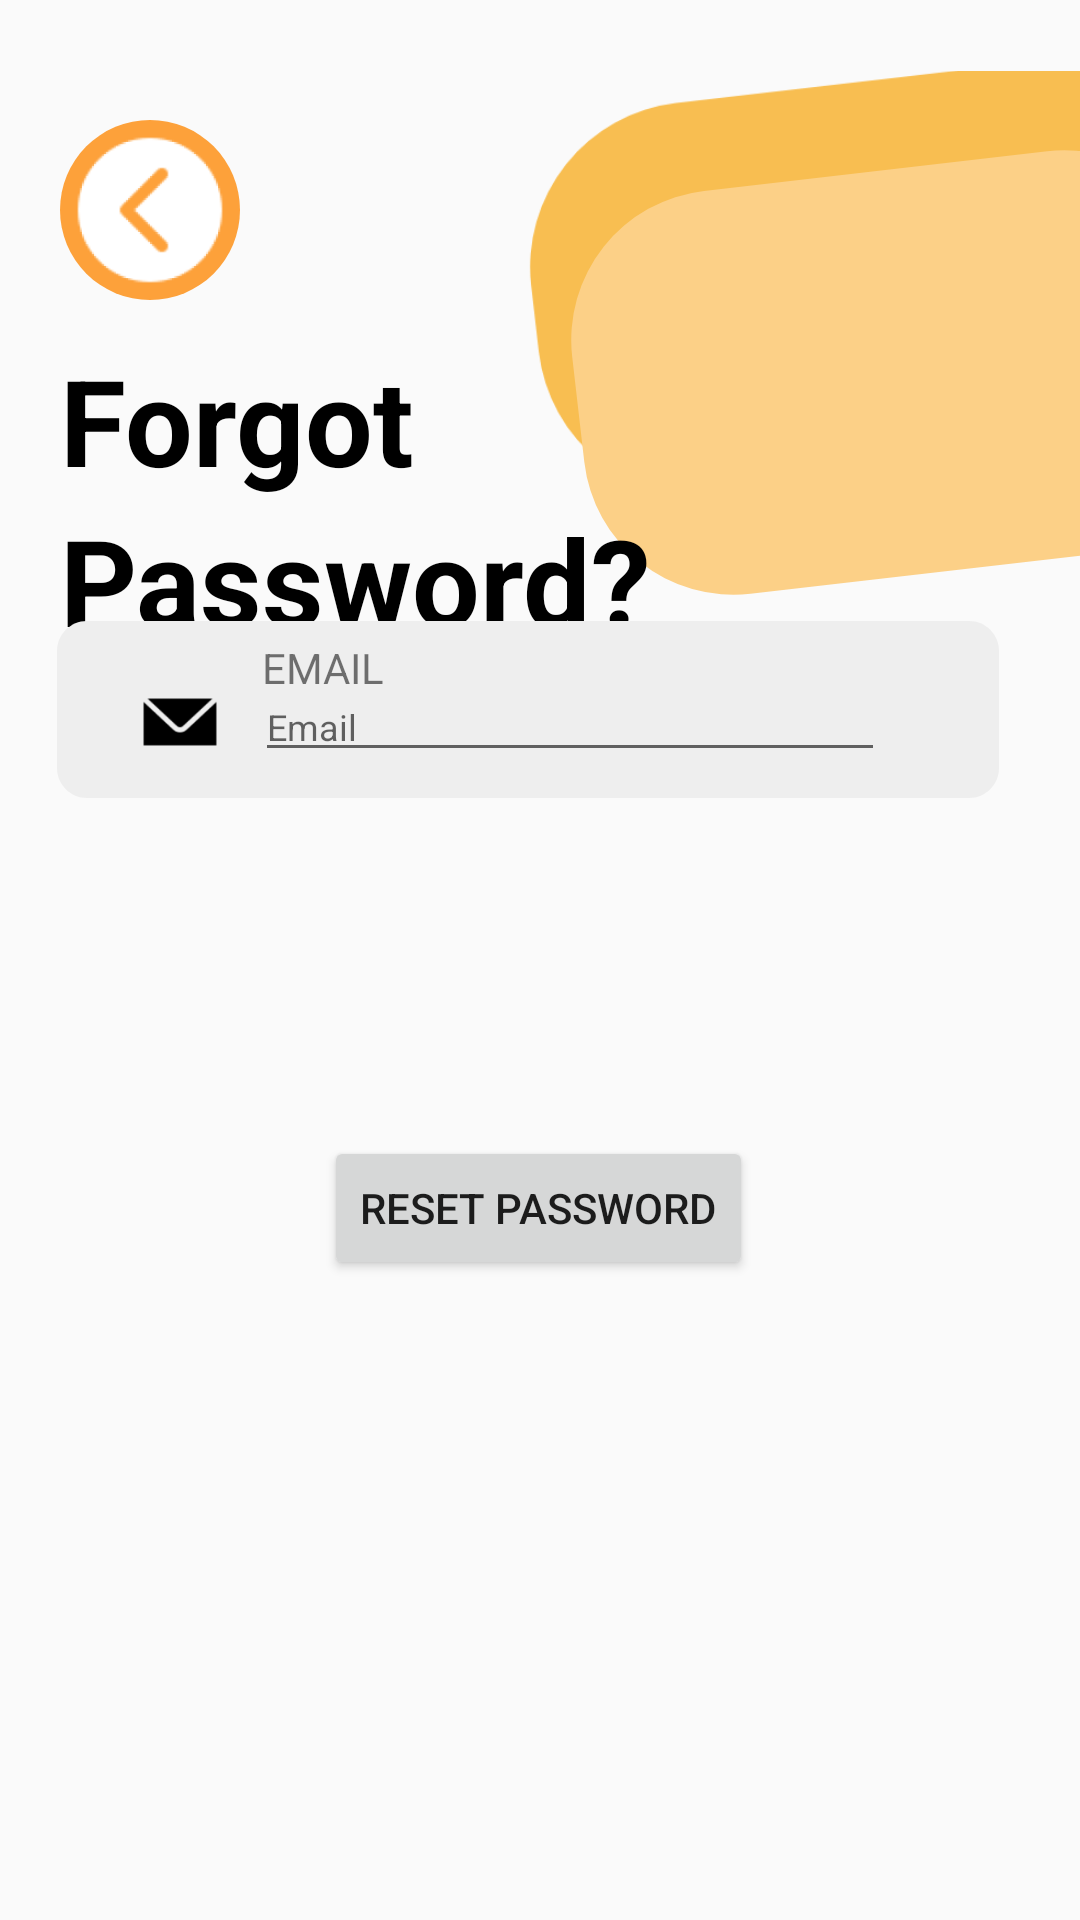

Here is an Android app screen rendered from its layout file. Give the layout XML and the strings, colors and styles it references.
<!-- AndroidManifest.xml: application theme Theme.DOANMESS -->
<!-- res/layout/activity_forgot_password.xml -->
<?xml version="1.0" encoding="utf-8"?>
<androidx.constraintlayout.widget.ConstraintLayout xmlns:android="http://schemas.android.com/apk/res/android"
    xmlns:app="http://schemas.android.com/apk/res-auto"
    xmlns:tools="http://schemas.android.com/tools"
    android:id="@+id/main"
    android:layout_width="match_parent"
    android:layout_height="match_parent"
    tools:context=".activities.ForgotPassword">

    <FrameLayout
        android:id="@+id/frameLayout3"
        android:layout_width="match_parent"
        android:layout_height="200dp"
        android:layout_marginTop="20dp"
        app:layout_constraintEnd_toEndOf="parent"
        app:layout_constraintStart_toStartOf="parent"
        app:layout_constraintTop_toTopOf="parent">

        <ImageView
            android:id="@+id/imageView16"
            android:layout_width="wrap_content"
            android:layout_height="wrap_content"
            android:layout_gravity="right"
            android:layout_marginTop="10dp"
            android:scaleX="1.1"
            android:scaleY="1.1"
            app:srcCompat="@drawable/decoration2" />

        <ImageView
            android:id="@+id/imageView14"
            android:layout_width="wrap_content"
            android:layout_height="wrap_content"
            android:layout_gravity="right"
            android:layout_marginTop="30dp"
            app:srcCompat="@drawable/decoration1" />

        <LinearLayout
            android:layout_width="match_parent"
            android:layout_height="wrap_content"
            android:layout_gravity="bottom|left|center_vertical"
            android:orientation="vertical">

            <TextView
                android:id="@+id/textView13"
                android:layout_width="wrap_content"
                android:layout_height="wrap_content"
                android:layout_marginLeft="20dp"
                android:text="@string/Forgot"
                android:textColor="#000000"
                android:textSize="40dp"
                android:textStyle="bold" />

            <TextView
                android:id="@+id/textView12"
                android:layout_width="wrap_content"
                android:layout_height="wrap_content"
                android:layout_gravity="left|center_vertical"
                android:layout_marginLeft="20dp"
                android:text="@string/Password"
                android:textColor="#000000"
                android:textSize="40dp"
                android:textStyle="bold" />
        </LinearLayout>

        <FrameLayout
            android:id="@+id/frameLayout55"
            android:layout_width="wrap_content"
            android:layout_height="wrap_content"
            android:layout_marginLeft="20dp"
            android:layout_marginTop="20dp">

            <ImageView
                android:id="@+id/imageView17"
                android:layout_width="60dp"
                android:layout_height="60dp"
                app:srcCompat="@drawable/custombtn02_home" />

            <Button
                android:id="@+id/backBtn"
                android:layout_width="60dp"
                android:layout_height="60dp"
                android:layout_gravity="center_vertical"
                android:background="@drawable/backto" />

        </FrameLayout>

    </FrameLayout>


    <FrameLayout
        android:id="@+id/frameLayout4"
        android:layout_width="match_parent"
        android:layout_height="70dp"
        app:layout_constraintBottom_toTopOf="@+id/btnResetPassword"
        app:layout_constraintEnd_toEndOf="parent"
        app:layout_constraintHorizontal_bias="0.0"
        app:layout_constraintStart_toStartOf="parent"
        app:layout_constraintTop_toBottomOf="@+id/frameLayout3">

        <ImageView
            android:id="@+id/imageView55"
            android:layout_width="wrap_content"
            android:layout_height="wrap_content"
            android:layout_gravity="center"
            app:srcCompat="@drawable/background_email_input" />

        <ImageView
            android:id="@+id/imageView61"
            android:layout_width="28dp"
            android:layout_height="26dp"
            android:layout_gravity="center"
            android:layout_marginRight="120dp"
            app:srcCompat="@drawable/email" />

        <TextView
            android:id="@+id/textView52"
            android:layout_width="wrap_content"
            android:layout_height="wrap_content"
            android:layout_gravity="center"
            android:layout_marginRight="72dp"
            android:layout_marginBottom="18dp"
            android:gravity="center"
            android:text="EMAIL" />

        <EditText
            android:id="@+id/etEmail"
            android:layout_width="210dp"
            android:layout_height="wrap_content"
            android:layout_gravity="center"
            android:layout_marginStart="10dp"
            android:ems="10"
            android:hint="Email"
            android:inputType="textEmailAddress"
            android:textColor="#767676"
            android:textSize="12sp" />


    </FrameLayout>

    <Button
        android:id="@+id/btnResetPassword"
        android:layout_width="wrap_content"
        android:layout_height="wrap_content"
        android:layout_marginTop="103dp"
        android:layout_marginBottom="228dp"
        android:text="@string/ResetPassword"
        app:layout_constraintBottom_toBottomOf="parent"
        app:layout_constraintEnd_toEndOf="parent"
        app:layout_constraintHorizontal_bias="0.498"
        app:layout_constraintStart_toStartOf="parent"
        app:layout_constraintTop_toBottomOf="@+id/frameLayout4" />
</androidx.constraintlayout.widget.ConstraintLayout>
<!-- resources referenced by this layout -->
<resources>
  <!-- drawable background_email_input (drawable) -->
  <vector xmlns:android="http://schemas.android.com/apk/res/android"
      android:width="322dp"
      android:height="67dp"
      android:viewportWidth="322"
      android:viewportHeight="67">
    <path
        android:pathData="M0,10C0,4.48 4.48,0 10,0H304C309.52,0 314,4.48 314,10V49C314,54.52 309.52,59 304,59H10C4.48,59 0,54.52 0,49V10Z"
        android:fillColor="#EEEEEE"/>
  </vector>
  <!-- drawable backto: png bitmap (drawable, 5785 bytes) -->
  <!-- drawable custombtn02_home (drawable) -->
  <?xml version="1.0" encoding="utf-8"?>
  <shape xmlns:android="http://schemas.android.com/apk/res/android" android:shape="rectangle">
      <solid android:color="#fda13a"/>
      <corners android:radius="100dp"/>
  
  
  </shape>
  <!-- drawable decoration1 (drawable) -->
  <vector xmlns:android="http://schemas.android.com/apk/res/android"
      android:width="170dp"
      android:height="149dp"
      android:viewportWidth="170"
      android:viewportHeight="149">
    <path
        android:pathData="M44.67,13.64L159.06,0.42A50,50 57.23,0 1,214.47 44.36L218.5,79.3A50,50 62.15,0 1,174.57 134.71L60.18,147.92A50,50 57.23,0 1,4.77 103.99L0.74,69.04A50,50 113.86,0 1,44.67 13.64z"
        android:fillColor="#FCD087"/>
  </vector>
  <!-- drawable decoration2 (drawable) -->
  <vector xmlns:android="http://schemas.android.com/apk/res/android"
      android:width="175dp"
      android:height="130dp"
      android:viewportWidth="175"
      android:viewportHeight="130">
    <path
        android:pathData="M44.67,9.87L192.97,-7.26A50,50 79.94,0 1,248.37 36.67L250.67,56.54A50,50 62.15,0 1,206.74 111.94L58.44,129.07A50,50 0,0 1,3.03 85.14L0.74,65.27A50,50 130.69,0 1,44.67 9.87z"
        android:fillColor="#F8BE51"/>
  </vector>
  <!-- drawable email: png bitmap (drawable, 1755 bytes) -->
  <string name="Forgot">Forgot</string>
  <string name="Password">Password?</string>
  <string name="ResetPassword">Reset Password</string>
  <style name="Theme.DOANMESS" parent="Base.Theme.DOANMESS">
  
      </style>
  <style name="Base.Theme.DOANMESS" parent="Theme.AppCompat.DayNight.NoActionBar">
          
          
  
  
  
  
          <item name="android:windowFullscreen">false</item>
          <item name="android:windowSoftInputMode">adjustResize</item>
      </style>
</resources>
